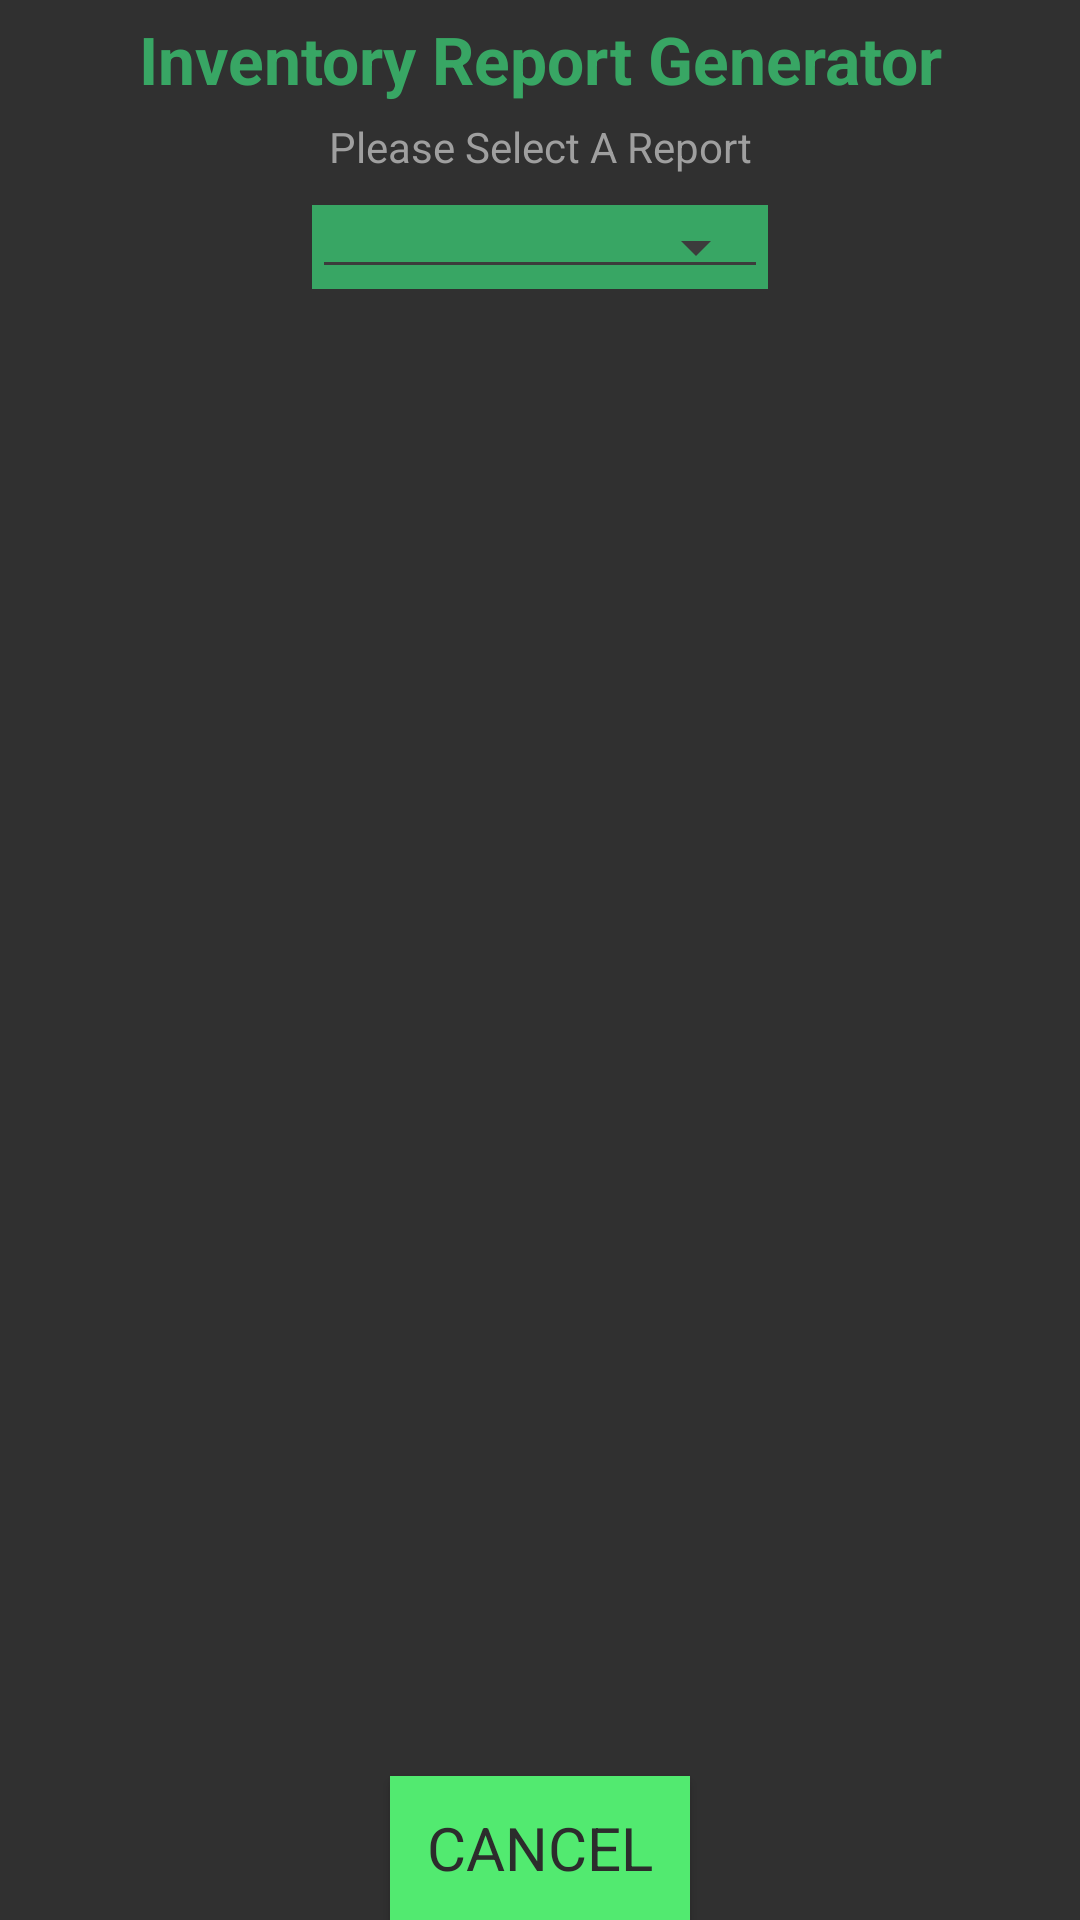

The Android layout XML behind this screen, and the referenced resources:
<!-- AndroidManifest.xml: application theme AppTheme -->
<!-- res/layout/report_view.xml -->
<?xml version="1.0" encoding="utf-8"?>
<RelativeLayout xmlns:android="http://schemas.android.com/apk/res/android"
    android:layout_height="match_parent"
    android:layout_marginTop="15dp"
    android:layout_marginBottom="15dp"
    android:layout_width="match_parent"
    android:theme="@style/AppTheme">

    <LinearLayout
        android:layout_width="match_parent"
        android:layout_height="match_parent"
        android:layout_gravity="center"
        android:orientation="vertical" >

        <LinearLayout
            android:layout_width="match_parent"
            android:layout_height="wrap_content"
            android:orientation="vertical"
            android:padding="5dp">

            <TextView
                android:layout_width="match_parent"
                android:layout_height="wrap_content"
                android:layout_weight="1"
                android:paddingBottom="5dp"
                android:text="Inventory Report Generator"
                android:textAppearance="?android:attr/textAppearanceLarge"
                android:textStyle="bold"
                android:textColor="@color/ColorPrimaryTextColor"
                android:layout_gravity="center_horizontal"
                android:textAlignment="gravity"
                android:gravity="center_horizontal" />

            <TextView
                android:layout_width="match_parent"
                android:layout_height="wrap_content"
                android:layout_weight="1"
                android:paddingBottom="10dp"
                android:text="Please Select A Report"
                android:textAppearance="?android:attr/textAppearanceSmall"
                android:textColor="@color/MenuSecondaryTitleTextColor"
                android:layout_gravity="center_horizontal"
                android:textAlignment="gravity"
                android:gravity="center_horizontal" />



            <LinearLayout
                android:layout_width="152dp"
                android:layout_height="wrap_content"
                android:background="@color/ColorPrimaryTextColor"
                android:orientation="vertical"
                android:textColor="@color/ColorPrimaryTextColor"
                android:layout_gravity="center_horizontal">

                <Spinner
                    android:layout_width="match_parent"
                    android:layout_height="match_parent"
                    android:id="@+id/reportSpinner"
                    android:spinnerMode="dropdown"
                    android:theme="@style/AppTheme"
                    android:layout_weight="1"
                    android:layout_gravity="center_horizontal" />

            </LinearLayout>

        </LinearLayout>

    </LinearLayout>

    <Button
        android:layout_width="100dp"
        android:layout_height="wrap_content"
        android:text="Cancel"
        android:id="@+id/cancel_button"
        android:textSize="20dp"
        android:layout_gravity="bottom|center_horizontal"
        android:layout_alignParentEnd="false"
        android:layout_alignParentBottom="true"
        android:layout_centerHorizontal="true"
        android:textColor="@color/ColorPrimaryDark"
        android:background="@color/ButtonBackgroundColor" />

</RelativeLayout>
<!-- resources referenced by this layout -->
<resources>
  <color name="ButtonBackgroundColor">#52EA70</color>
  <color name="ColorPrimaryDark">#2C2C2C</color>
  <color name="ColorPrimaryTextColor">#38A664</color>
  <color name="MenuSecondaryTitleTextColor">#9F9F9F</color>
  <style name="AppTheme" parent="Theme.AppCompat.NoActionBar">
          
          <item name="colorPrimary">@color/ColorPrimary</item>
          <item name="colorPrimaryDark">@color/ColorPrimaryDark</item>
          <item name="android:fontFamily">sans-serif</item>
          <item name="android:textStyle">normal</item>
          <item name="colorControlNormal">@color/HintTextColor</item>
          <item name="colorControlActivated">@color/ColorPrimaryTextColor</item>
          <item name="colorControlHighlight">@color/ButtonBackgroundColor</item>
          <item name="android:spinnerStyle">@android:style/Widget.Material.Light.Spinner.Underlined</item>
  
          <item name="android:actionOverflowButtonStyle">@style/ActionButtonOverflow</item>
          
          <item name="actionOverflowButtonStyle">@style/ActionButtonOverflow</item>
          <item name="android:itemTextAppearance">@style/TextAppearance</item>
  
          <item name="android:dropDownListViewStyle">@style/PopupMenuListView</item>
          <item name="dropDownListViewStyle">@style/PopupMenuListView</item>
  
          <item name="android:searchViewStyle">@style/SearchView</item>
          <item name="searchViewStyle">@style/SearchView</item>
  
          <item name="android:spinnerDropDownItemStyle">@style/mySpinnerItemStyle</item>
          <item name="spinnerDropDownItemStyle">@style/mySpinnerItemStyle</item>
  
  
      </style>
  <color name="ColorPrimary">#2C2C2C</color>
  <color name="HintTextColor">#3C3C3C</color>
  <style name="ActionButtonOverflow" parent="@style/Widget.AppCompat.ActionButton.Overflow">
          <item name="android:src">@drawable/overflow_menu_icon</item>
      </style>
  <style name="TextAppearance">
          <item name="android:textColor">@color/ColorPrimaryTextColor</item>
      </style>
  <style name="PopupMenuListView" parent="@style/Widget.AppCompat.ListView.DropDown">
          <item name="android:divider">#328E60</item>
          <item name="android:dividerHeight">1dp</item>
          <item name="android:dividerPadding">2dp</item>
          <item name="android:background">@color/ColorPrimaryDark</item>--&gt;
      </style>
  <style name="SearchView" parent="@style/Widget.AppCompat.SearchView">
          <item name="android:src">@drawable/ic_launcher</item>
          <item name="android:divider">#328E60</item>
          <item name="android:dividerHeight">1dp</item>
          <item name="android:dividerPadding">2dp</item>
          <item name="android:background">@color/ColorPrimaryDark</item>--&gt;
      </style>
  <style name="mySpinnerItemStyle" parent="@android:style/Widget.Holo.DropDownItem.Spinner">
          <item name="android:textColor">@color/ColorPrimaryTextColor</item>
      </style>
  <!-- drawable overflow_menu_icon: png bitmap (drawable-hdpi, 831 bytes) -->
</resources>
